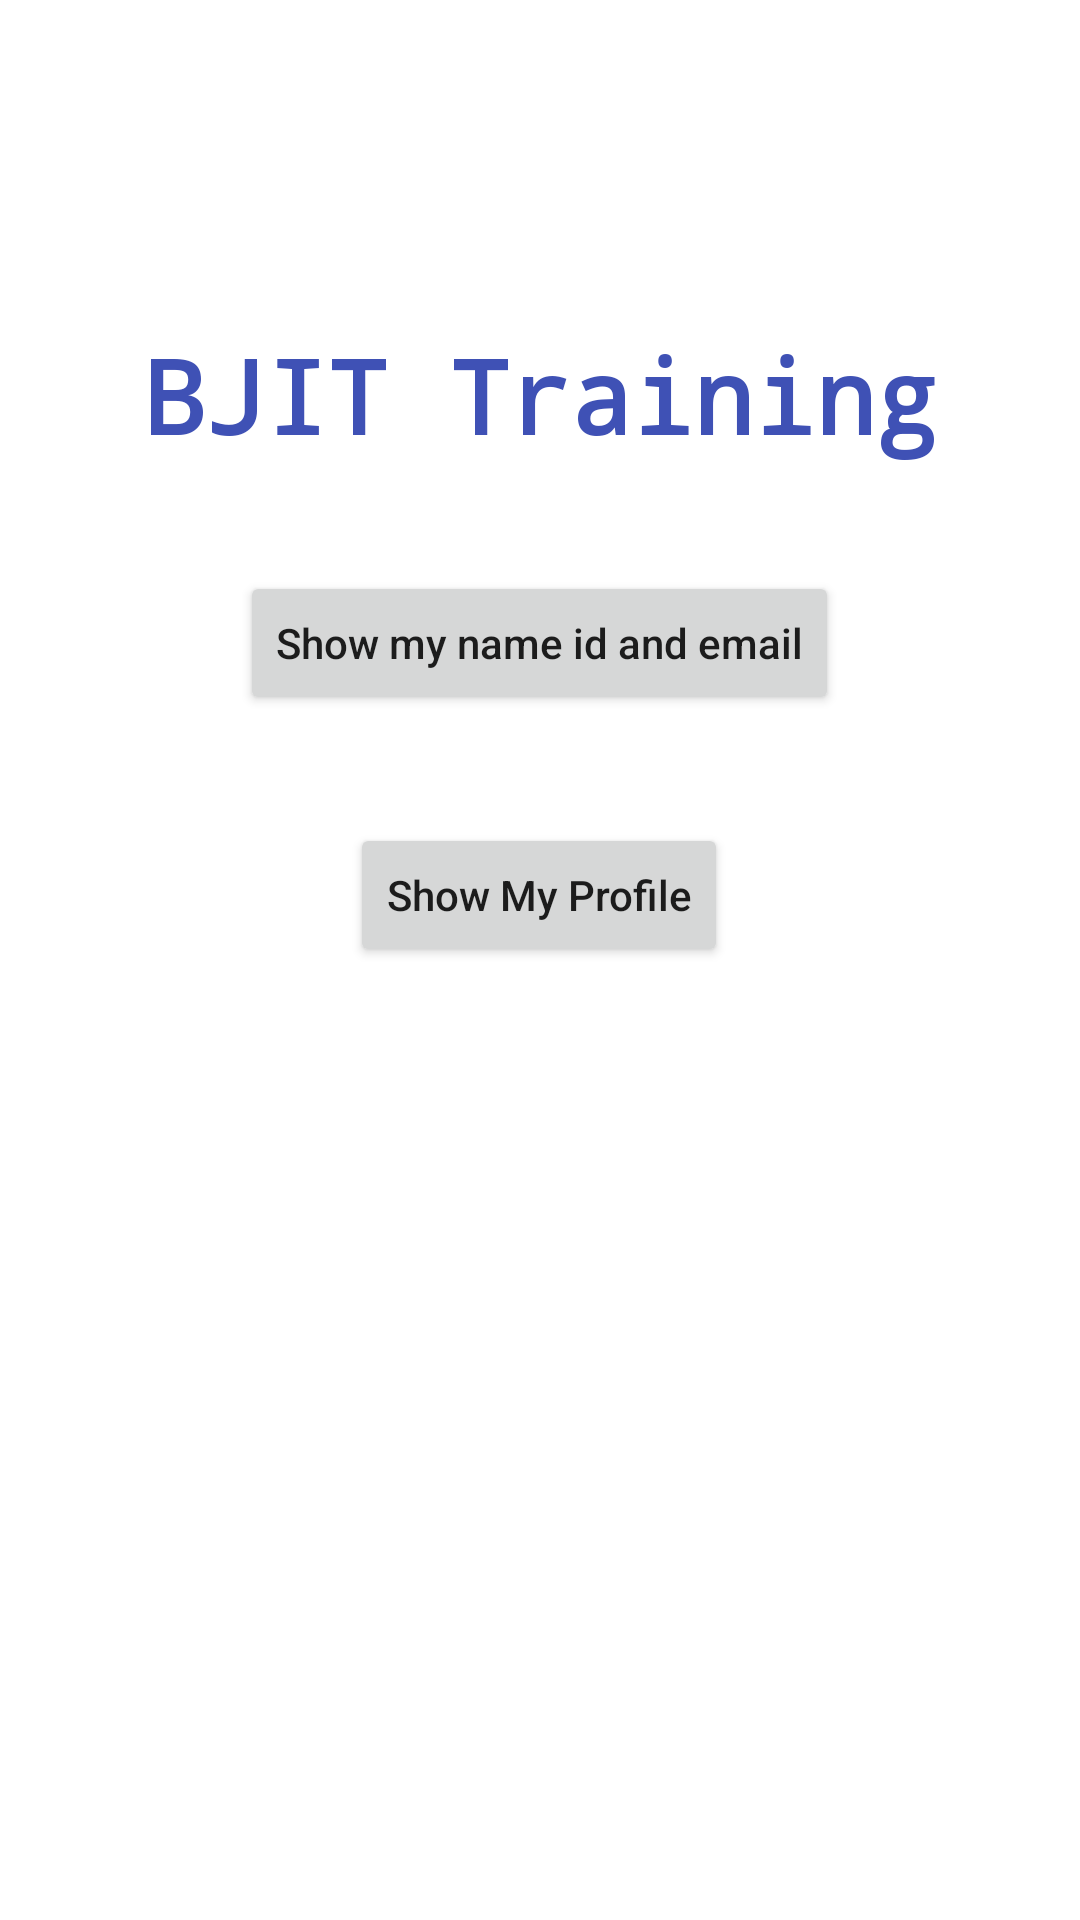

Layout XML and referenced resources for this Android screen:
<!-- AndroidManifest.xml: application theme Theme.TestApp -->
<!-- res/layout/activity_main.xml -->
<?xml version="1.0" encoding="utf-8"?>
<androidx.constraintlayout.widget.ConstraintLayout xmlns:android="http://schemas.android.com/apk/res/android"
    xmlns:app="http://schemas.android.com/apk/res-auto"
    xmlns:tools="http://schemas.android.com/tools"
    android:layout_width="match_parent"
    android:layout_height="match_parent"
    tools:context=".MainActivity">

    <TextView
        android:id="@+id/textView"
        android:layout_width="wrap_content"
        android:layout_height="wrap_content"
        android:fontFamily="monospace"
        android:text="@string/bjit_training_text"
        android:textAlignment="center"
        android:textAllCaps="false"
        android:textColor="#3F51B5"
        android:textSize="34sp"
        android:textStyle="bold"
        app:layout_constraintBottom_toBottomOf="parent"
        app:layout_constraintLeft_toLeftOf="parent"
        app:layout_constraintRight_toRightOf="parent"
        app:layout_constraintTop_toBottomOf="@+id/bjitLogo_image"
        app:layout_constraintVertical_bias="0.137" />

    <Button
        android:id="@+id/button"
        android:layout_width="wrap_content"
        android:layout_height="wrap_content"
        android:layout_marginTop="36dp"
        android:onClick="clickTheButton"
        android:text="@string/show_name_button_text"
        android:textAllCaps="false"
        app:layout_constraintEnd_toEndOf="parent"
        app:layout_constraintHorizontal_bias="0.498"
        app:layout_constraintStart_toStartOf="parent"
        app:layout_constraintTop_toBottomOf="@+id/textView" />

    <Button
        android:id="@+id/ShowProfile_main"
        android:layout_width="wrap_content"
        android:layout_height="wrap_content"
        android:layout_marginTop="36dp"
        android:onClick="navigateToMyProfileScreen"
        android:text="@string/showProfile"
        android:textAllCaps="false"
        app:layout_constraintEnd_toEndOf="parent"
        app:layout_constraintHorizontal_bias="0.498"
        app:layout_constraintStart_toStartOf="parent"
        app:layout_constraintTop_toBottomOf="@+id/button" />

    <ImageView
        android:id="@+id/bjitLogo_image"
        android:layout_width="wrap_content"
        android:layout_height="wrap_content"
        android:layout_marginStart="16dp"
        android:layout_marginTop="32dp"
        android:layout_marginEnd="16dp"
        android:contentDescription="@string/bjitLogo"
        app:layout_constraintEnd_toEndOf="parent"
        app:layout_constraintStart_toStartOf="parent"
        app:layout_constraintTop_toTopOf="parent"
        app:srcCompat="@drawable/bjit_logo" />

</androidx.constraintlayout.widget.ConstraintLayout>
<!-- resources referenced by this layout -->
<resources>
  <string name="bjitLogo">BJIT Logo</string>
  <string name="bjit_training_text">BJIT Training</string>
  <string name="showProfile">Show My Profile</string>
  <string name="show_name_button_text">Show my name id and email</string>
  <style name="Theme.TestApp" parent="Theme.MaterialComponents.DayNight.DarkActionBar">
          
          <item name="colorPrimary">@color/custom_blue</item>
          <item name="colorPrimaryVariant">@color/custom_blue2</item>
          <item name="colorOnPrimary">@color/white</item>
          
          <item name="colorSecondary">@color/teal_200</item>
          <item name="colorSecondaryVariant">@color/teal_700</item>
          <item name="colorOnSecondary">@color/black</item>
          
          <item name="android:statusBarColor" tools:targetApi="l">?attr/colorPrimaryVariant</item>
          
      </style>
  <color name="custom_blue">#3F51B5</color>
  <color name="custom_blue2">#213DF3</color>
  <color name="white">#FFFFFFFF</color>
  <color name="teal_200">#FF03DAC5</color>
  <color name="teal_700">#FF018786</color>
  <color name="black">#FF000000</color>
</resources>
